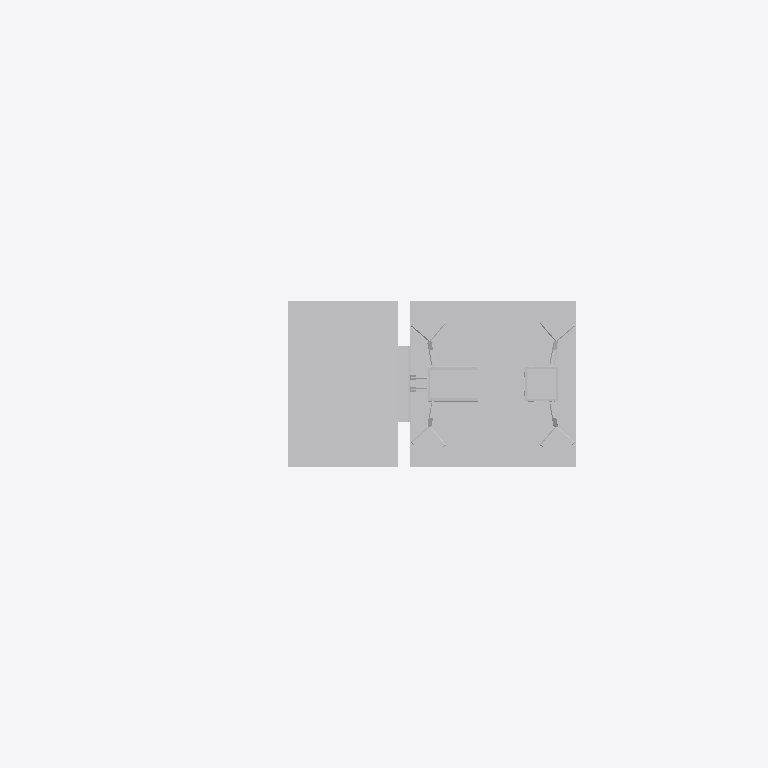
Plan cut of the same IFC building model at storey 'Ebene 1' (level 0.00 m, cut at 1.40 m), seen from above with north up, elements coloured by IFC class: 1 other element (light grey). Cut surfaces are drawn darker.
Extent 2.1 m × 0.7 m × 7.8 m (x, y, z). Storeys (1): Ebene 1 at 0.00 m. Elements (1): 1 IfcBuildingElementProxy.

HEADER;
FILE_DESCRIPTION(('ViewDefinition [ReferenceView_V1.1]'),'2;1');
FILE_NAME('','2022-09-20T13:29:43',(''),(''),'The EXPRESS Data Manager Version 5.02.0100.07 : ','20211019_1515(x64) - Exporter 20.2.60.15 - Defau','');
FILE_SCHEMA(('IFC4'));
ENDSEC;
DATA;
#107=IFCPROJECT('3o6sMVCynFiRnGrBByeQfZ',#42,'',$,$,'','',(#98),#93);
#27408=IFCSITE('3o6sMVCynFiRnGrBByeQfX',#42,'Default',$,$,#27405,$,$,.ELEMENT.,(42,24,53,508911),(-71,-15,-29,-58837),0.0,$,$);
#122=IFCBUILDING('3o6sMVCynFiRnGrBByeQfY',#42,'',$,$,#33,$,'',.ELEMENT.,$,$,$);
#135=IFCBUILDINGSTOREY('3o6sMVCynFiRnGrB83NbCS',#42,'Ebene 1',$,'Ebene:Ebene 1',#133,$,'Ebene 1',.ELEMENT.,0.0);
#27268=IFCBUILDINGELEMENTPROXY('0m3Z9w7K9B2fK8kyRgmYLP',#42,'S 8000.5.7-8_M6400-2Zu-HS-B_LOD400-500:S 8000.5.7-8_M6400-2Zu-HS-B_LOD400-500:3349',$,'S 8000.5.7-8_M6400-2Zu-HS-B_LOD400-500:S 8000.5.7-8_M6400-2Zu-HS-B_LOD400-500',#27266,#27260,'3349',$);
ENDSEC;
